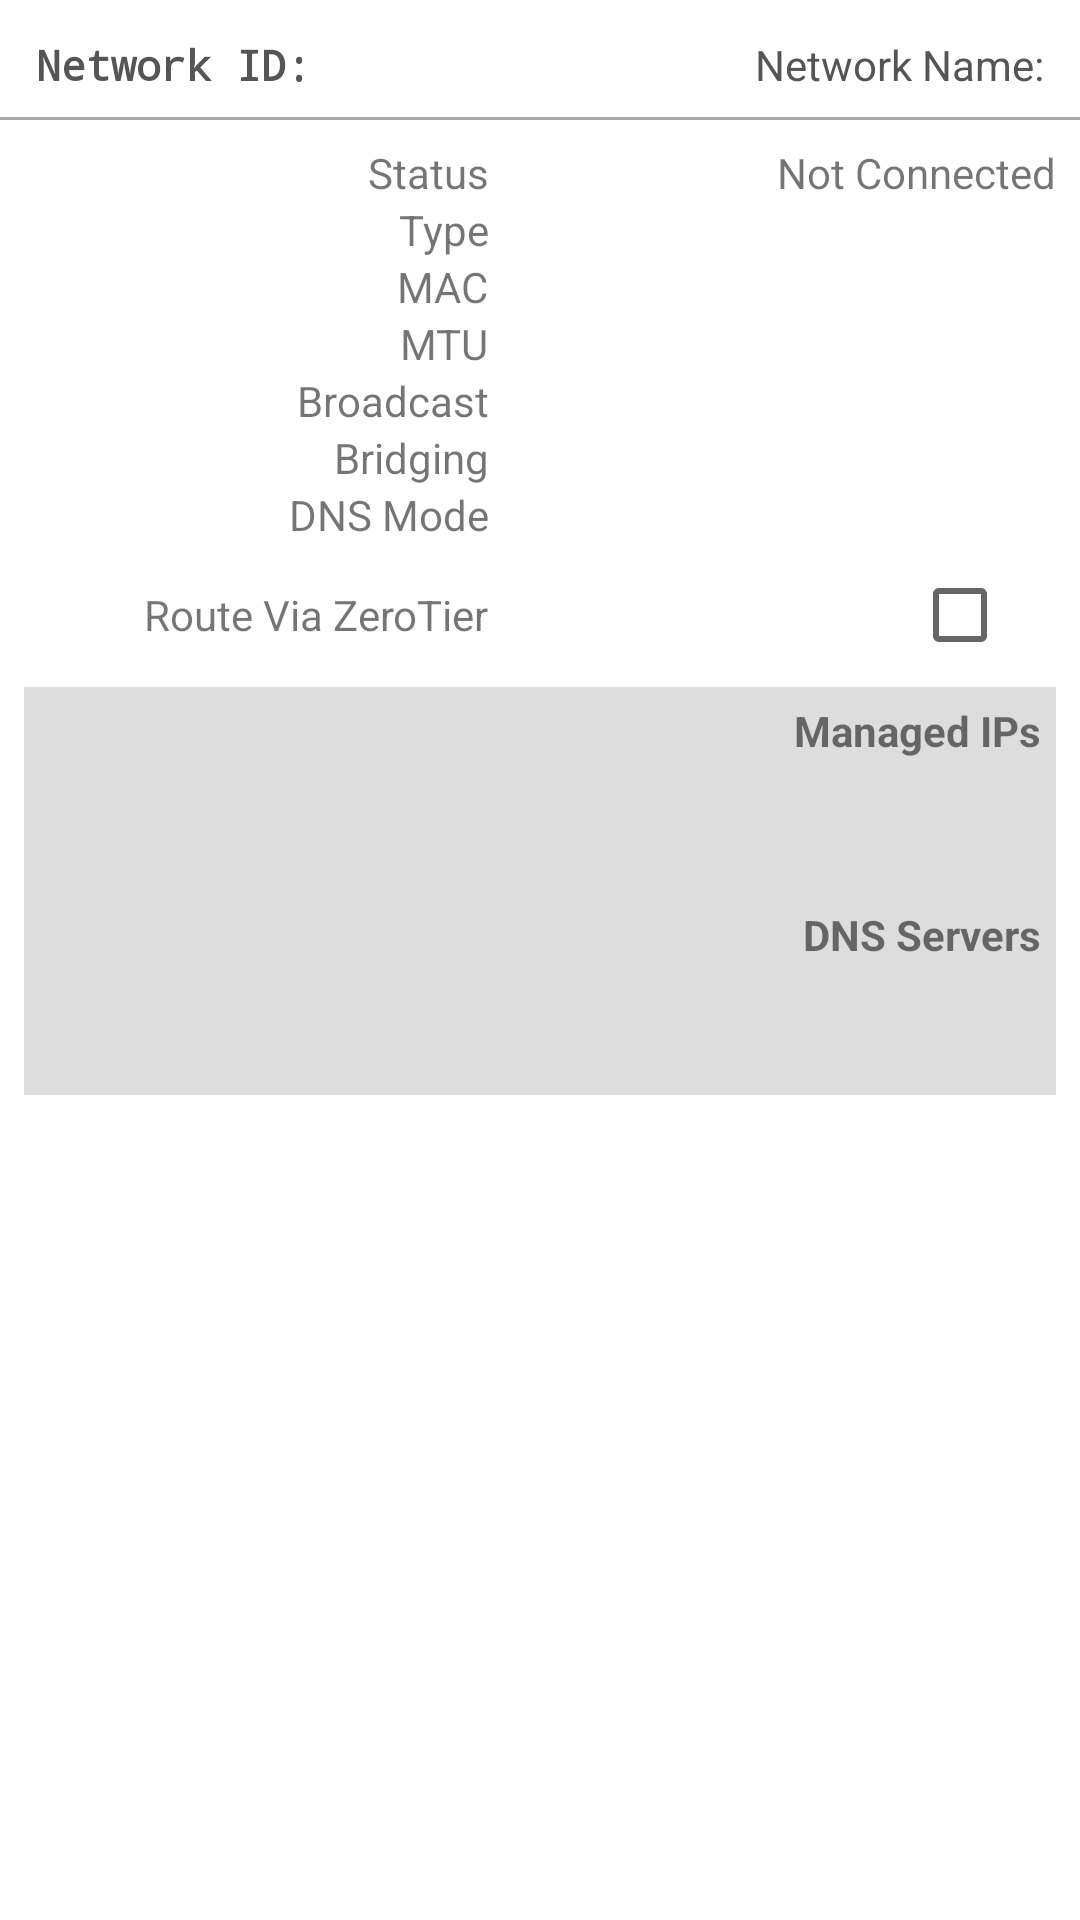

The Android layout XML behind this screen, and the referenced resources:
<!-- AndroidManifest.xml: application theme Theme.ZerotierFix -->
<!-- res/layout/fragment_network_detail.xml -->
<?xml version="1.0" encoding="utf-8"?>

<LinearLayout xmlns:android="http://schemas.android.com/apk/res/android"
    android:layout_width="match_parent"
    android:layout_height="match_parent"
    android:orientation="vertical">

    <LinearLayout
        android:layout_width="match_parent"
        android:layout_height="wrap_content"
        android:layout_margin="8dp"
        android:orientation="horizontal">

        <TextView
            android:id="@+id/network_detail_network_id"
            android:layout_width="wrap_content"
            android:layout_height="wrap_content"
            android:fontFamily="monospace"
            android:paddingLeft="4dp"
            android:paddingRight="4dp"
            android:text="@string/network_id"
            android:textColor="?attr/greyText"
            android:textStyle="bold" />

        <View
            android:layout_width="0dp"
            android:layout_height="0dp"
            android:layout_weight="1" />

        <TextView
            android:id="@+id/network_detail_network_name"
            android:layout_width="wrap_content"
            android:layout_height="wrap_content"
            android:paddingLeft="4dp"
            android:paddingTop="4dp"
            android:paddingRight="4dp"
            android:text="@string/network_name"
            android:textColor="?attr/greyText" />
    </LinearLayout>

    <View
        android:layout_width="match_parent"
        android:layout_height="1dp"
        android:background="@android:color/darker_gray" />

    <TableLayout
        android:layout_width="match_parent"
        android:layout_height="wrap_content"
        android:layout_margin="8dp"
        android:columnCount="2"
        android:gravity="end"
        android:orientation="horizontal"
        android:stretchColumns="1">

        <TableRow android:layout_width="match_parent">

            <TextView
                android:layout_width="wrap_content"
                android:layout_height="wrap_content"
                android:layout_gravity="right"
                android:paddingLeft="40dp"
                android:paddingRight="20dp"
                android:text="@string/network_status" />

            <TextView
                android:id="@+id/network_status_textview"
                android:layout_width="wrap_content"
                android:layout_height="wrap_content"
                android:layout_gravity="end"
                android:text="@string/network_status_not_connected" />
        </TableRow>

        <TableRow android:layout_width="match_parent">

            <TextView
                android:layout_width="match_parent"
                android:layout_height="wrap_content"
                android:layout_gravity="right"
                android:paddingLeft="40dp"
                android:paddingRight="20dp"
                android:text="@string/network_type" />

            <TextView
                android:id="@+id/network_type_textview"
                android:layout_width="match_parent"
                android:layout_height="wrap_content"
                android:layout_gravity="end"
                android:text="" />
        </TableRow>

        <TableRow android:layout_width="match_parent">

            <TextView
                android:layout_width="match_parent"
                android:layout_height="wrap_content"
                android:layout_gravity="right"
                android:paddingLeft="40dp"
                android:paddingRight="20dp"
                android:text="@string/network_mac" />

            <TextView
                android:id="@+id/network_mac_textview"
                android:layout_width="match_parent"
                android:layout_height="wrap_content"
                android:layout_gravity="end"
                android:text="" />
        </TableRow>

        <TableRow android:layout_width="match_parent">

            <TextView
                android:layout_width="match_parent"
                android:layout_height="wrap_content"
                android:layout_gravity="right"
                android:paddingLeft="40dp"
                android:paddingRight="20dp"
                android:text="@string/network_mtu" />

            <TextView
                android:id="@+id/network_mtu_textview"
                android:layout_width="match_parent"
                android:layout_height="wrap_content"
                android:layout_gravity="end"
                android:text="" />
        </TableRow>

        <TableRow android:layout_width="match_parent">

            <TextView
                android:layout_width="match_parent"
                android:layout_height="wrap_content"
                android:layout_gravity="right"
                android:paddingLeft="40dp"
                android:paddingRight="20dp"
                android:text="@string/network_broadcast" />

            <TextView
                android:id="@+id/network_broadcast_textview"
                android:layout_width="match_parent"
                android:layout_height="wrap_content"
                android:layout_gravity="end"
                android:text="" />
        </TableRow>

        <TableRow android:layout_width="match_parent">

            <TextView
                android:layout_width="match_parent"
                android:layout_height="wrap_content"
                android:layout_gravity="right"
                android:paddingLeft="40dp"
                android:paddingRight="20dp"
                android:text="@string/network_bridging" />

            <TextView
                android:id="@+id/network_bridging_textview"
                android:layout_width="match_parent"
                android:layout_height="wrap_content"
                android:layout_gravity="end"
                android:text="" />
        </TableRow>

        <TableRow android:layout_width="match_parent">

            <TextView
                android:layout_width="match_parent"
                android:layout_height="wrap_content"
                android:layout_gravity="right"
                android:paddingLeft="40dp"
                android:paddingRight="20dp"
                android:text="@string/network_dns_mode" />

            <TextView
                android:id="@+id/network_dns_mode_textview"
                android:layout_width="match_parent"
                android:layout_height="wrap_content"
                android:layout_gravity="end"
                android:text="" />
        </TableRow>

        <TableRow android:layout_width="match_parent">

            <TextView
                android:layout_width="wrap_content"
                android:layout_height="wrap_content"
                android:layout_gravity="right|center_vertical|center_horizontal|center|end"
                android:paddingLeft="40dp"
                android:paddingRight="20dp"
                android:text="@string/network_default_route" />

            <CheckBox
                android:id="@+id/network_default_route"
                android:layout_width="wrap_content"
                android:layout_height="wrap_content"
                android:layout_gravity="end"
                android:text="" />
        </TableRow>

        <TableRow
            android:layout_width="match_parent"
            android:background="?attr/tableRowGrey">

            <LinearLayout
                android:layout_width="match_parent"
                android:layout_height="wrap_content"
                android:layout_gravity="end"
                android:layout_marginTop="5dp"
                android:layout_marginBottom="5dp"
                android:layout_span="2"
                android:orientation="vertical">

                <TextView
                    android:layout_width="match_parent"
                    android:layout_height="wrap_content"
                    android:layout_gravity="center_horizontal"
                    android:layout_margin="5dp"
                    android:gravity="end"
                    android:text="@string/network_ips"
                    android:textStyle="bold" />

                <TextView
                    android:id="@+id/network_ipaddresses_textview"
                    android:layout_width="match_parent"
                    android:layout_height="wrap_content"
                    android:layout_margin="5dp"
                    android:gravity="end"
                    android:text="" />
            </LinearLayout>
        </TableRow>

        <TableRow
            android:id="@+id/custom_dns_row"
            android:layout_width="match_parent"
            android:background="?attr/tableRowGrey">

            <LinearLayout
                android:layout_width="match_parent"
                android:layout_height="wrap_content"
                android:layout_gravity="end"
                android:layout_marginTop="5dp"
                android:layout_marginBottom="5dp"
                android:layout_span="2"
                android:orientation="vertical">

                <TextView
                    android:layout_width="match_parent"
                    android:layout_height="wrap_content"
                    android:layout_gravity="center_horizontal"
                    android:layout_margin="5dp"
                    android:gravity="end"
                    android:text="@string/custom_dns"
                    android:textStyle="bold" />

                <TextView
                    android:id="@+id/network_dns_textview"
                    android:layout_width="match_parent"
                    android:layout_height="wrap_content"
                    android:layout_margin="5dp"
                    android:gravity="end"
                    android:text="" />
            </LinearLayout>
        </TableRow>
    </TableLayout>
</LinearLayout>
<!-- resources referenced by this layout -->
<resources>
  <string name="custom_dns">DNS Servers</string>
  <string name="network_bridging">Bridging</string>
  <string name="network_broadcast">Broadcast</string>
  <string name="network_default_route">Route Via ZeroTier</string>
  <string name="network_dns_mode">DNS Mode</string>
  <string name="network_id">Network ID:</string>
  <string name="network_ips">Managed IPs</string>
  <string name="network_mac">MAC</string>
  <string name="network_mtu">MTU</string>
  <string name="network_name">Network Name:</string>
  <string name="network_status">Status</string>
  <string name="network_status_not_connected">Not Connected</string>
  <string name="network_type">Type</string>
  <style name="Theme.ZerotierFix" parent="Theme.MaterialComponents.DayNight.DarkActionBar">
          
          <item name="colorPrimary">@color/purple_500</item>
          <item name="colorPrimaryVariant">@color/purple_700</item>
          <item name="colorOnPrimary">@color/white</item>
          
          <item name="colorSecondary">@color/teal_200</item>
          <item name="colorSecondaryVariant">@color/teal_700</item>
          <item name="colorOnSecondary">@color/white</item>
          
          <item name="android:statusBarColor" tools:targetApi="l">?attr/colorPrimaryVariant</item>
          
          <item name="greyText">@color/grey_text</item>
          <item name="lightGreyText">@color/light_grey_text</item>
          <item name="tableRowGrey">@color/table_row_grey</item>
      </style>
  <color name="purple_500">#FF6200EE</color>
  <color name="purple_700">#FF3700B3</color>
  <color name="white">#FFFFFFFF</color>
  <color name="teal_200">#FF03DAC5</color>
  <color name="teal_700">#FF018786</color>
  <color name="grey_text">#555555</color>
  <color name="light_grey_text">#dddddd</color>
  <color name="table_row_grey">#dddddd</color>
</resources>
